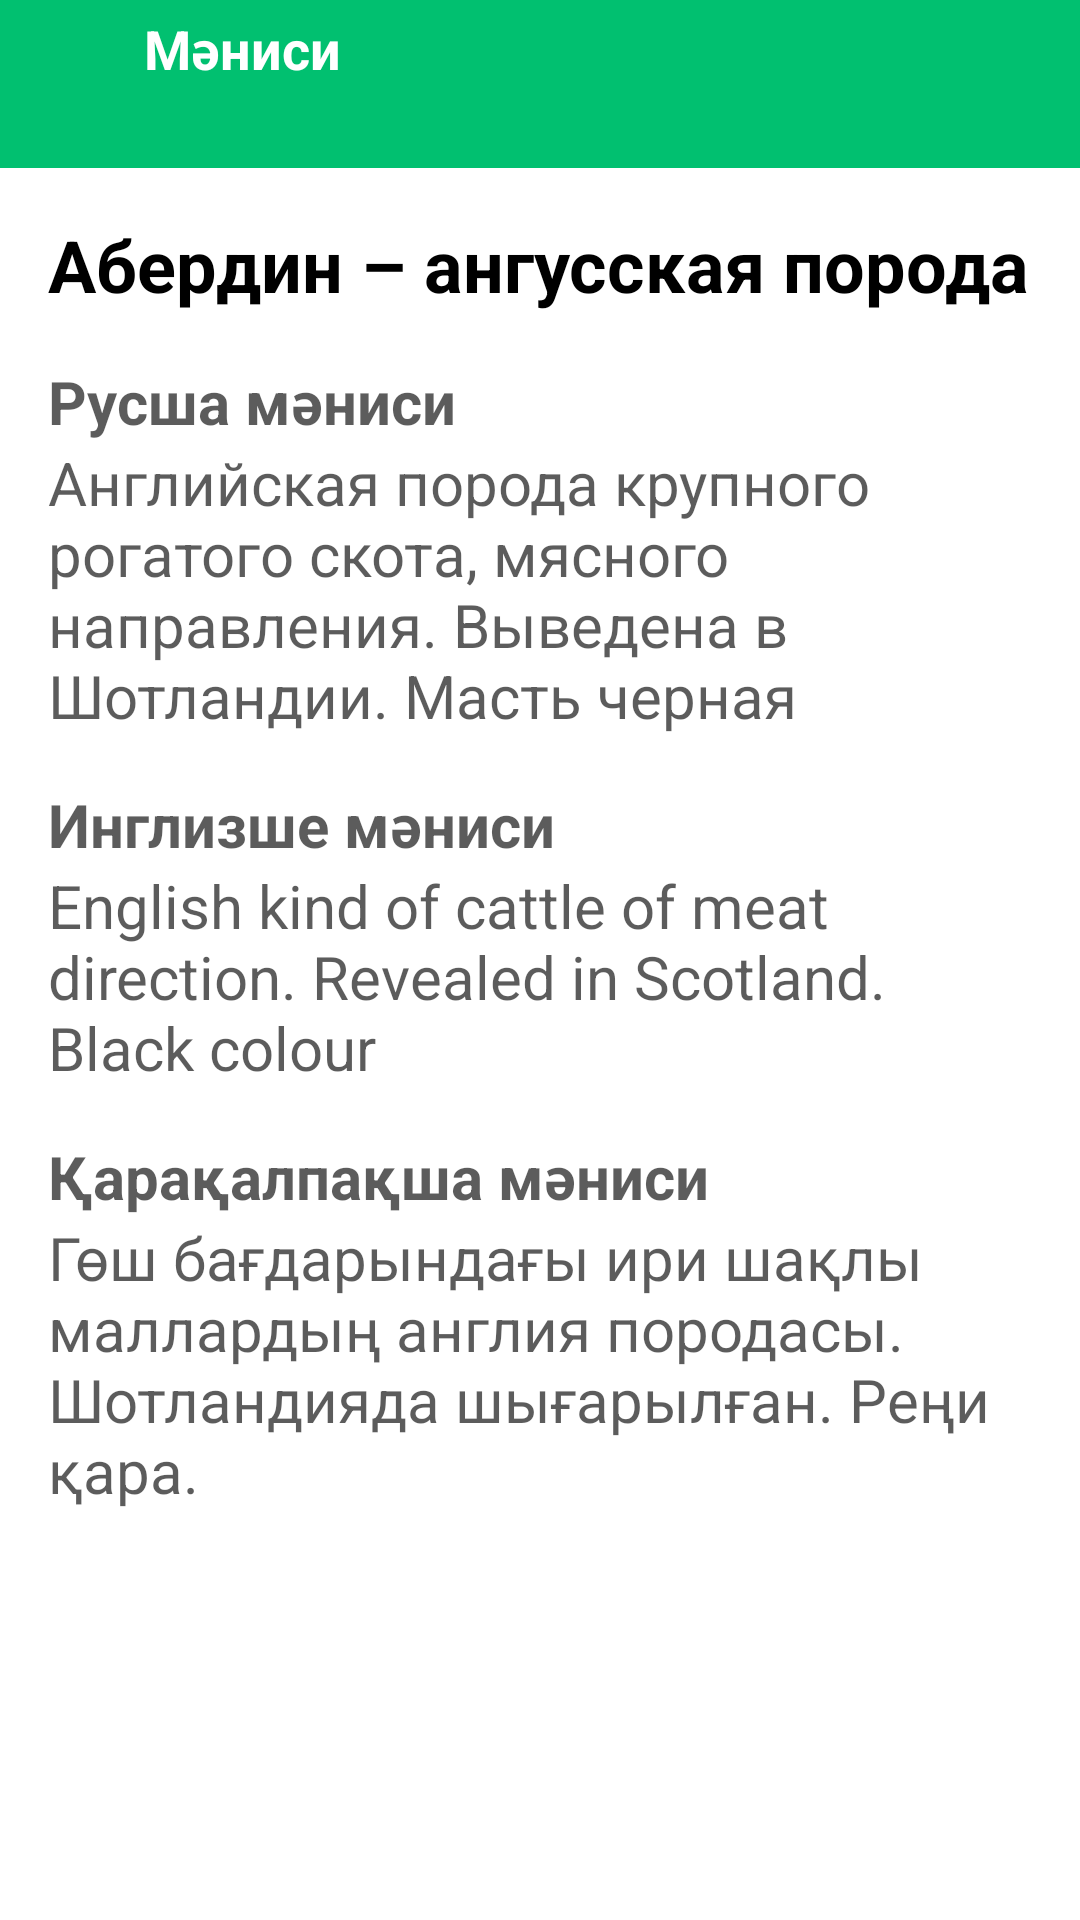

Reconstruct the res/layout file that produces this screen, plus the resources it refers to.
<!-- AndroidManifest.xml: application theme Theme.Glossary -->
<!-- res/layout/fragment_definition.xml -->
<?xml version="1.0" encoding="utf-8"?>
<androidx.constraintlayout.widget.ConstraintLayout xmlns:android="http://schemas.android.com/apk/res/android"
    xmlns:app="http://schemas.android.com/apk/res-auto"
    xmlns:tools="http://schemas.android.com/tools"
    android:layout_width="match_parent"
    android:layout_height="match_parent">

    <com.google.android.material.appbar.AppBarLayout
        android:id="@+id/app_bar_layout"
        android:layout_width="match_parent"
        android:layout_height="?actionBarSize"
        android:background="@color/app_main_color"
        app:layout_constraintTop_toTopOf="parent">

        <androidx.constraintlayout.widget.ConstraintLayout
            android:layout_width="match_parent"
            android:layout_height="wrap_content">

            <androidx.appcompat.widget.AppCompatImageView
                android:id="@+id/btnHome"
                android:layout_width="wrap_content"
                android:layout_height="wrap_content"
                android:layout_marginStart="@dimen/margin_standard"
                android:layout_marginVertical="@dimen/margin_middle"
                android:background="?android:selectableItemBackgroundBorderless"
                android:clickable="true"
                android:focusable="true"
                android:padding="@dimen/margin_middle"
                android:src="@drawable/ic_back"
                app:layout_constraintBottom_toBottomOf="parent"
                app:layout_constraintStart_toStartOf="parent"
                app:layout_constraintTop_toTopOf="parent" />

            <androidx.appcompat.widget.AppCompatTextView
                android:layout_width="0dp"
                android:layout_height="wrap_content"
                android:layout_marginHorizontal="@dimen/margin_standard"
                android:gravity="start"
                android:text="@string/definition"
                android:textColor="@color/white"
                android:textSize="@dimen/text_size_title"
                android:textStyle="bold"
                app:layout_constraintBottom_toBottomOf="@id/btnHome"
                app:layout_constraintEnd_toStartOf="@id/imgStar"
                app:layout_constraintStart_toEndOf="@id/btnHome"
                app:layout_constraintTop_toTopOf="@id/btnHome"
                tools:ignore="SpUsage" />

            <androidx.appcompat.widget.AppCompatImageView
                android:id="@+id/imgStar"
                android:layout_width="wrap_content"
                android:layout_height="wrap_content"
                android:layout_marginEnd="@dimen/margin_standard"
                android:background="?android:selectableItemBackgroundBorderless"
                android:clickable="true"
                android:focusable="true"
                android:padding="@dimen/margin_middle"
                android:src="@drawable/ic_star_not_full"
                app:layout_constraintBottom_toBottomOf="@id/btnHome"
                app:layout_constraintEnd_toEndOf="parent"
                app:layout_constraintTop_toTopOf="@id/btnHome" />

        </androidx.constraintlayout.widget.ConstraintLayout>

    </com.google.android.material.appbar.AppBarLayout>

    <ScrollView
        android:layout_width="match_parent"
        android:layout_height="0dp"
        app:layout_constraintTop_toBottomOf="@id/app_bar_layout"
        app:layout_constraintStart_toStartOf="parent"
        app:layout_constraintEnd_toEndOf="parent"
        app:layout_constraintBottom_toBottomOf="parent"
        >

        <LinearLayout
            android:layout_width="match_parent"
            android:layout_height="wrap_content"
            android:orientation="vertical" >

        <androidx.appcompat.widget.AppCompatTextView
            android:id="@+id/tv_termin"
            android:layout_width="wrap_content"
            android:layout_height="wrap_content"
            android:layout_margin="@dimen/margin_standard"
            android:text="Абердин – ангусская порода"
            android:textColor="@color/black"
            android:textSize="24dp"
            android:textStyle="bold"
            app:layout_constraintStart_toStartOf="parent"
            app:layout_constraintTop_toBottomOf="@id/app_bar_layout"
            app:layout_constraintEnd_toEndOf="parent"
            android:gravity="start"
            tools:ignore="HardcodedText,SpUsage" />

        <androidx.appcompat.widget.AppCompatTextView
            android:id="@+id/tv_russian_mean"
            android:layout_width="wrap_content"
            android:layout_height="wrap_content"
            android:layout_marginStart="@dimen/margin_standard"
            android:text="Русша мәниси"
            android:textStyle="bold"
            android:textColor="#A3000000"
            android:textSize="20dp"
            app:layout_constraintStart_toStartOf="parent"
            app:layout_constraintTop_toBottomOf="@id/tv_termin"
            android:gravity="start"
            tools:ignore="HardcodedText,SpUsage" />

        <androidx.appcompat.widget.AppCompatTextView
            android:id="@+id/tv_russian_mean_text"
            android:layout_width="wrap_content"
            android:layout_height="wrap_content"
            android:layout_marginStart="@dimen/margin_standard"
            android:layout_marginEnd="@dimen/margin_standard"
            android:layout_marginBottom="@dimen/margin_standard"
            android:text="Английская порода крупного рогатого скота, мясного направления. Выведена в Шотландии. Масть черная"
            android:textColor="#A3000000"
            android:textSize="20dp"
            app:layout_constraintStart_toStartOf="parent"
            app:layout_constraintTop_toBottomOf="@id/tv_russian_mean"
            app:layout_constraintEnd_toEndOf="parent"
            android:gravity="start"
            tools:ignore="HardcodedText,SpUsage" />

        <androidx.appcompat.widget.AppCompatTextView
            android:id="@+id/tv_eng_mean"
            android:layout_width="wrap_content"
            android:layout_height="wrap_content"
            android:layout_marginStart="@dimen/margin_standard"
            android:text="Инглизше мәниси"
            android:textStyle="bold"
            android:textColor="#A3000000"
            android:textSize="20dp"
            app:layout_constraintStart_toStartOf="parent"
            app:layout_constraintTop_toBottomOf="@id/tv_russian_mean_text"
            android:gravity="start"
            tools:ignore="HardcodedText,SpUsage" />

        <androidx.appcompat.widget.AppCompatTextView
            android:id="@+id/tv_eng_mean_text"
            android:layout_width="wrap_content"
            android:layout_height="wrap_content"
            android:layout_marginStart="@dimen/margin_standard"
            android:layout_marginEnd="@dimen/margin_standard"
            android:layout_marginBottom="@dimen/margin_standard"
            android:text="English kind of cattle of meat direction. Revealed in Scotland. Black colour"
            android:textColor="#A3000000"
            android:textSize="20dp"
            app:layout_constraintStart_toStartOf="parent"
            app:layout_constraintTop_toBottomOf="@id/tv_eng_mean"
            app:layout_constraintEnd_toEndOf="parent"
            android:gravity="start"
            tools:ignore="HardcodedText,SpUsage" />

        <androidx.appcompat.widget.AppCompatTextView
            android:id="@+id/tv_qq_mean"
            android:layout_width="wrap_content"
            android:layout_height="wrap_content"
            android:layout_marginStart="@dimen/margin_standard"
            android:text="Қарақалпақша мәниси"
            android:textStyle="bold"
            android:textColor="#A3000000"
            android:textSize="20dp"
            app:layout_constraintStart_toStartOf="parent"
            app:layout_constraintTop_toBottomOf="@id/tv_eng_mean_text"
            android:gravity="start"
            tools:ignore="HardcodedText,SpUsage" />

        <androidx.appcompat.widget.AppCompatTextView
            android:id="@+id/tv_qq_mean_text"
            android:layout_width="wrap_content"
            android:layout_height="wrap_content"
            android:layout_marginStart="@dimen/margin_standard"
            android:layout_marginEnd="@dimen/margin_standard"
            android:layout_marginBottom="@dimen/margin_standard"
            android:textColor="#A3000000"
            android:text="Гөш бағдарындағы ири шақлы маллардың англия породасы. Шотландияда шығарылған. Реңи қара."
            android:textSize="20dp"
            app:layout_constraintStart_toStartOf="parent"
            app:layout_constraintTop_toBottomOf="@id/tv_qq_mean"
            app:layout_constraintEnd_toEndOf="parent"
            android:gravity="start"
            tools:ignore="HardcodedText,SpUsage" />

        </LinearLayout>

    </ScrollView>

</androidx.constraintlayout.widget.ConstraintLayout>
<!-- resources referenced by this layout -->
<resources>
  <color name="app_main_color">#01c070</color>
  <color name="black">#FF000000</color>
  <color name="white">#FFFFFFFF</color>
  <dimen name="margin_middle">8dp</dimen>
  <dimen name="margin_standard">16dp</dimen>
  <dimen name="text_size_title">18dp</dimen>
  <string name="definition">Мәниси</string>
  <style name="Theme.Glossary" parent="Theme.MaterialComponents.DayNight.NoActionBar">
          
          <item name="colorPrimary">@color/app_main_color</item>
          <item name="colorPrimaryVariant">@color/app_main_color_dark</item>
          <item name="colorOnPrimary">@color/white</item>
          
          <item name="colorSecondary">@color/app_main_color</item>
          <item name="colorSecondaryVariant">@color/app_main_color_light</item>
          <item name="colorOnSecondary">@color/black</item>
          
          <item name="android:statusBarColor" tools:targetApi="l">?attr/colorPrimaryVariant</item>
          
      </style>
  <color name="app_main_color_dark">#008e44</color>
  <color name="app_main_color_light">#5cf49f</color>
</resources>
